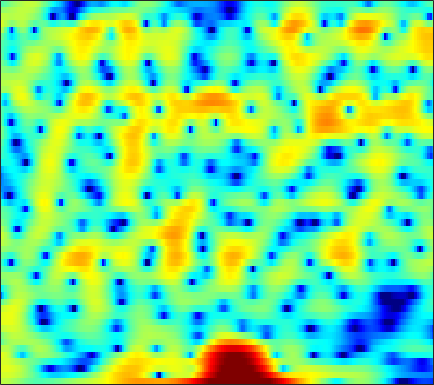

Source data for this figure (header and first rows):
2.4058, 2.4221, 2.3754, 2.2413, 2.0764, 1.7947, 1.4619, 1.1776, 0.75456, 0.29908, -0.16409, -0.50713, -0.93843, -1.3314, -1.5793, -1.8443, -2.0139, -2.0834, -2.092, -2.0369, -1.9371, -1.8354, -1.6697, -1.4902
3.209, 3.346, 3.444, 3.453, 3.401, 3.259, 3.037, 2.819, 2.465, 2.042, 1.553, 1.144, 0.5483, -0.105, -0.634, -1.387, -2.191, -2.822, -3.687, -4.557, -5.391, -5.96, -6.602, -7.061
3.829, 3.954, 4.035, 4.025, 3.958, 3.791, 3.537, 3.292, 2.89, 2.4, 1.822, 1.321, 0.5599, -0.3192, -1.069, -2.222, -3.579, -4.761, -6.614, -8.881, -11.7, -14.18, -17.25, -17.46
3.596, 3.626, 3.548, 3.352, 3.134, 2.767, 2.337, 1.99, 1.521, 1.08, 0.6701, 0.3894, 0.03505, -0.3053, -0.5687, -0.953, -1.387, -1.742, -2.245, -2.77, -3.281, -3.635, -4.043, -4.384
4.151, 3.954, 3.497, 2.785, 2.055, 0.7696, -0.9422, -2.561, -5.143, -7.592, -7.926, -6.55, -4.295, -2.427, -1.349, -0.2939, 0.4035, 0.7447, 1.001, 1.066, 0.9795, 0.8299, 0.5352, 0.1462
2.164, 2.276, 2.254, 2.011, 1.669, 0.9906, 0.07607, -0.7155, -1.744, -2.446, -2.486, -2.074, -1.192, -0.2444, 0.3949, 1.079, 1.546, 1.759, 1.859, 1.759, 1.464, 1.118, 0.4881, -0.3346
-1.635, -0.6171, 0.3767, 1.044, 1.376, 1.638, 1.748, 1.758, 1.72, 1.663, 1.615, 1.59, 1.569, 1.544, 1.509, 1.421, 1.274, 1.116, 0.8222, 0.435, -0.06355, -0.5223, -1.255, -2.149
-0.3083, 0.4041, 1.185, 1.779, 2.105, 2.396, 2.542, 2.564, 2.493, 2.321, 2.064, 1.819, 1.434, 0.9894, 0.62, 0.09367, -0.4517, -0.8622, -1.401, -1.898, -2.345, -2.653, -3.026, -3.373
2.54, 2.833, 3.159, 3.39, 3.489, 3.514, 3.411, 3.248, 2.912, 2.435, 1.814, 1.252, 0.3774, -0.6391, -1.494, -2.744, -4.091, -5.118, -6.393, -7.351, -7.79, -7.739, -7.292, -6.621
3.805, 4.019, 4.222, 4.318, 4.311, 4.18, 3.902, 3.592, 3.028, 2.281, 1.338, 0.4933, -0.8401, -2.428, -3.812, -5.973, -8.619, -11.09, -15.62, -24.4, -28.59, -19.41, -14.14, -11
3.745, 4.025, 4.3, 4.445, 4.465, 4.362, 4.085, 3.756, 3.142, 2.31, 1.242, 0.2716, -1.271, -3.103, -4.66, -6.954, -9.379, -11.13, -13.07, -14.07, -13.89, -13.1, -11.55, -9.896
2.581, 3.009, 3.514, 3.909, 4.118, 4.261, 4.22, 4.057, 3.641, 2.983, 2.061, 1.18, -0.2847, -2.133, -3.825, -6.628, -10.4, -14.44, -24.88, -22.41, -14.79, -11.82, -9.119, -7.236
-1.726, -0.8277, 0.3716, 1.456, 2.132, 2.817, 3.258, 3.421, 3.419, 3.174, 2.687, 2.182, 1.33, 0.2785, -0.617, -1.901, -3.17, -4, -4.791, -5.008, -4.705, -4.249, -3.539, -2.865
-11.03, -7.465, -4.186, -1.897, -0.613, 0.6459, 1.5, 1.921, 2.233, 2.303, 2.167, 1.952, 1.552, 1.067, 0.6794, 0.1698, -0.2864, -0.5502, -0.7831, -0.8806, -0.8527, -0.7537, -0.584, -0.417
-5.625, -4.394, -2.732, -1.294, -0.4104, 0.5135, 1.161, 1.471, 1.673, 1.658, 1.462, 1.204, 0.755, 0.263, -0.1001, -0.5026, -0.7612, -0.8315, -0.7499, -0.5188, -0.2112, 0.03464, 0.3336, 0.5593
-0.4082, -0.04091, 0.4699, 0.969, 1.287, 1.616, 1.804, 1.839, 1.715, 1.363, 0.768, 0.1458, -0.9296, -2.288, -3.431, -4.849, -5.539, -5.274, -4.119, -2.644, -1.263, -0.3995, 0.5205, 1.173
0.7513, 0.7887, 0.8198, 0.8586, 0.9015, 0.9644, 0.989, 0.9638, 0.8132, 0.4571, -0.2015, -0.9261, -2.342, -4.485, -6.773, -11.33, -16.84, -13.8, -8.283, -4.818, -2.447, -1.11, 0.2835, 1.322
-1.218, -1.581, -2.193, -2.822, -3.102, -3.098, -2.623, -2.116, -1.471, -1.012, -0.8829, -1.015, -1.455, -2.14, -2.755, -3.51, -3.957, -4.035, -3.697, -3.05, -2.175, -1.458, -0.3921, 0.6477
-2.799, -3.699, -5.847, -9.938, -15.88, -17.91, -9.225, -5.853, -3.049, -1.346, -0.3115, 0.09298, 0.2776, 0.1245, -0.1808, -0.8221, -1.645, -2.376, -3.548, -4.659, -5.308, -5.038, -3.673, -1.729
-1.101, -1.499, -2.306, -3.285, -3.808, -3.778, -2.893, -1.958, -0.7031, 0.29, 0.9883, 1.323, 1.484, 1.306, 0.9624, 0.1839, -1.041, -2.289, -4.682, -8.467, -14.52, -15.77, -9.118, -4.722
1, 0.8297, 0.5304, 0.291, 0.1491, 0.06931, 0.1466, 0.2933, 0.569, 0.8991, 1.161, 1.311, 1.391, 1.305, 1.114, 0.6832, 0.007446, -0.6369, -1.59, -2.547, -3.251, -3.481, -3.428, -3.029
2.58, 2.272, 1.768, 1.244, 0.8527, 0.3849, 0.06824, -0.04518, -0.03363, 0.1981, 0.5571, 0.8468, 1.207, 1.499, 1.621, 1.655, 1.519, 1.309, 0.9089, 0.383, -0.2752, -0.8403, -1.756, -2.88
3.271, 2.679, 1.722, 0.5089, -0.5433, -2.08, -3.602, -4.39, -4.467, -3.494, -2.017, -0.9262, 0.3466, 1.358, 1.934, 2.477, 2.811, 2.894, 2.807, 2.488, 1.906, 1.295, 0.2008, -1.34
2.061, 1.361, 0.1569, -1.486, -3.099, -6.069, -10.74, -16.79, -17.96, -9.985, -5.819, -3.7, -1.584, -0.0362, 0.879, 1.826, 2.483, 2.824, 3.069, 3.086, 2.891, 2.588, 1.995, 1.238
0.1878, -0.2802, -1.085, -2.11, -3.025, -4.32, -5.503, -6.115, -6.334, -5.872, -4.879, -4.003, -2.749, -1.54, -0.6677, 0.4039, 1.275, 1.824, 2.363, 2.68, 2.805, 2.756, 2.533, 2.185
-0.8052, -1.022, -1.513, -2.114, -2.625, -3.342, -4.088, -4.634, -5.235, -5.723, -5.898, -5.708, -4.944, -3.602, -2.417, -0.8555, 0.5635, 1.423, 2.315, 2.904, 3.172, 3.219, 3.072, 2.708
-1.219, -1.525, -2.079, -2.692, -3.121, -3.715, -4.345, -4.959, -6.182, -8.141, -11.79, -16.32, -15.28, -8.114, -4.57, -1.245, 1.069, 2.355, 3.574, 4.295, 4.566, 4.494, 4.047, 3.201
-3.809, -4.858, -6.368, -7.713, -8.187, -7.817, -6.942, -6.351, -6.004, -6.061, -6.384, -6.358, -5.325, -3.129, -1.321, 0.9085, 2.723, 3.768, 4.759, 5.301, 5.418, 5.177, 4.398, 3.059
-8.336, -10.12, -13.65, -20.64, -25.43, -16.18, -11.19, -8.853, -6.651, -5.082, -3.77, -2.875, -1.686, -0.4459, 0.4893, 1.652, 2.698, 3.336, 3.968, 4.312, 4.35, 4.165, 3.624, 2.748
-9.687, -10.07, -10.58, -10.81, -10.62, -9.738, -8.43, -7.336, -5.901, -4.555, -3.331, -2.468, -1.385, -0.3709, 0.3374, 1.232, 1.989, 2.48, 2.988, 3.317, 3.43, 3.399, 3.19, 2.774
-10.52, -9.915, -9.237, -8.536, -8.015, -7.262, -6.47, -5.842, -4.99, -4.114, -3.248, -2.588, -1.699, -0.8214, -0.1729, 0.6531, 1.407, 1.904, 2.461, 2.875, 3.138, 3.219, 3.181, 2.996
-11.11, -9.807, -8.425, -7.418, -6.817, -6.184, -5.665, -5.342, -4.929, -4.535, -4.047, -3.606, -2.869, -1.976, -1.224, -0.2172, 0.7805, 1.46, 2.248, 2.869, 3.313, 3.509, 3.593, 3.495
-8.552, -7.519, -6.468, -5.802, -5.491, -5.332, -5.402, -5.628, -6.09, -6.706, -7.238, -7.345, -6.754, -5.278, -3.886, -1.972, -0.2484, 0.8876, 2.148, 3.114, 3.793, 4.129, 4.345, 4.28
-4.751, -4.518, -4.392, -4.432, -4.612, -5.049, -5.759, -6.516, -7.974, -10.22, -14.28, -20.78, -23.06, -11.9, -7.817, -4.09, -1.401, 0.1633, 1.81, 3.054, 3.931, 4.382, 4.712, 4.712
-2.959, -3.307, -3.896, -4.615, -5.235, -6.113, -7.03, -7.676, -8.541, -9.322, -9.912, -9.981, -9.203, -7.393, -5.742, -3.507, -1.507, -0.2135, 1.252, 2.415, 3.308, 3.791, 4.191, 4.345
-2.227, -3.031, -4.293, -5.863, -7.202, -9.124, -10.81, -11.52, -11.37, -10.34, -8.984, -7.922, -6.496, -5.049, -3.979, -2.554, -1.241, -0.3175, 0.7857, 1.752, 2.566, 3.063, 3.567, 3.888
-1.276, -2.341, -4.072, -6.294, -8.434, -12.36, -19.41, -31.4, -18.41, -12.46, -9.142, -7.373, -5.572, -4.185, -3.3, -2.356, -1.5, -0.9051, -0.1117, 0.7197, 1.562, 2.182, 2.947, 3.529
-0.05756, -1.106, -2.693, -4.376, -5.646, -7.25, -8.387, -8.717, -8.252, -7.097, -5.781, -4.872, -3.894, -3.27, -3.045, -3.038, -3.276, -3.466, -3.352, -2.547, -1.115, 0.1142, 1.64, 2.892
0.162, -1.101, -2.936, -4.675, -5.71, -6.422, -6.295, -5.836, -4.913, -3.954, -3.076, -2.582, -2.197, -2.245, -2.678, -3.84, -6.217, -9.389, -19.37, -13.79, -6, -2.716, 0.1999, 2.21
-1.112, -2.925, -6.143, -10.91, -16.57, -17.86, -11, -7.878, -5.149, -3.318, -2.053, -1.413, -0.9675, -0.8868, -1.142, -1.768, -2.753, -3.515, -4.081, -3.604, -2.151, -0.8627, 0.7172, 2.007
-1.464, -2.803, -4.752, -6.709, -7.788, -7.907, -6.497, -5.101, -3.307, -1.859, -0.7851, -0.2077, 0.2913, 0.521, 0.5623, 0.4441, 0.2469, 0.1067, 0.008601, 0.08275, 0.3313, 0.5685, 0.9114, 1.236
-1.559, -2.441, -3.216, -3.492, -3.319, -2.707, -1.827, -1.073, -0.08891, 0.7559, 1.397, 1.722, 1.986, 2.016, 1.958, 1.758, 1.52, 1.321, 1.061, 0.8442, 0.595, 0.3632, -0.03598, -0.5654
-4.292, -6.881, -8.397, -5.873, -3.581, -1.119, 0.6794, 1.731, 2.734, 3.404, 3.748, 3.803, 3.61, 3.162, 2.663, 1.925, 1.184, 0.7268, 0.3131, 0.04114, -0.2371, -0.54, -1.275, -2.545
-2.494, -4.621, -5.701, -3.473, -1.323, 1.025, 2.72, 3.604, 4.404, 4.777, 4.744, 4.451, 3.654, 2.389, 1.053, -1.256, -4.029, -5.723, -5.904, -4.457, -3.108, -2.553, -2.439, -3.035
1.621, 1.402, 1.369, 1.708, 2.132, 2.782, 3.392, 3.739, 4.024, 4.027, 3.708, 3.223, 2.211, 0.6506, -0.9547, -3.904, -8.101, -11.46, -10.99, -7.569, -5.281, -4.321, -3.737, -3.789
2.145, 2.169, 2.233, 2.36, 2.483, 2.672, 2.849, 2.962, 3.005, 2.915, 2.646, 2.307, 1.656, 0.7626, -0.03091, -1.186, -2.291, -2.933, -3.406, -3.505, -3.446, -3.448, -3.605, -3.993
1.538, 1.539, 1.528, 1.515, 1.531, 1.597, 1.703, 1.801, 1.927, 2.021, 2.038, 1.985, 1.798, 1.499, 1.204, 0.7363, 0.2408, -0.1381, -0.6323, -1.114, -1.626, -2.037, -2.663, -3.374
0.6409, 0.4393, 0.09099, -0.2675, -0.468, -0.5553, -0.3719, -0.0875, 0.4556, 1.037, 1.566, 1.887, 2.194, 2.35, 2.362, 2.253, 2.011, 1.746, 1.283, 0.6922, -0.03309, -0.6743, -1.644, -2.746
-0.1924, -0.8472, -2.082, -3.681, -4.983, -6.12, -5.53, -4.194, -2.157, -0.3805, 1.029, 1.852, 2.691, 3.248, 3.504, 3.672, 3.625, 3.46, 3.058, 2.447, 1.59, 0.7531, -0.6602, -2.54
-1.024, -1.914, -3.746, -6.632, -9.952, -16.62, -13.09, -8.404, -4.36, -1.691, 0.199, 1.263, 2.328, 3.068, 3.464, 3.789, 3.899, 3.853, 3.614, 3.152, 2.444, 1.724, 0.4329, -1.304
-1.675, -2.239, -3.196, -4.236, -4.93, -5.421, -5.124, -4.447, -3.228, -1.96, -0.8313, -0.1053, 0.6735, 1.281, 1.623, 1.94, 2.157, 2.244, 2.264, 2.148, 1.891, 1.605, 1.088, 0.4701
-1.547, -2.04, -2.772, -3.487, -3.891, -4.117, -3.954, -3.583, -2.955, -2.276, -1.685, -1.339, -1.012, -0.8092, -0.7059, -0.5261, -0.2552, 0.007679, 0.3968, 0.7772, 1.08, 1.234, 1.375, 1.436
-0.2751, -1.195, -2.813, -4.743, -6.029, -6.661, -5.73, -4.588, -3.158, -2.161, -1.671, -1.662, -2.092, -2.986, -3.749, -4.364, -3.994, -3.092, -1.653, -0.3572, 0.6388, 1.194, 1.737, 2.119
2.598, 1.403, -1.011, -4.869, -9.691, -14.55, -7.164, -3.837, -1.216, 0.1048, 0.4679, 0.1623, -1.125, -3.76, -7.222, -18.5, -12.8, -6.707, -2.679, -0.4976, 0.722, 1.257, 1.633, 1.866
3.862, 3.288, 2.321, 1.274, 0.6457, 0.3137, 0.6325, 1.13, 1.794, 2.211, 2.236, 1.973, 1.233, 0.136, -0.7723, -1.706, -1.915, -1.652, -1.199, -1.036, -1.363, -1.944, -3.057, -4.191
2.659, 2.565, 2.401, 2.239, 2.164, 2.144, 2.237, 2.346, 2.491, 2.572, 2.536, 2.403, 2.1, 1.669, 1.276, 0.7184, 0.1377, -0.3493, -1.166, -2.33, -4.063, -5.969, -9.78, -17.02
0.8086, 0.9493, 1.138, 1.347, 1.508, 1.741, 1.983, 2.16, 2.374, 2.537, 2.628, 2.635, 2.554, 2.36, 2.136, 1.721, 1.157, 0.6142, -0.3078, -1.509, -3.041, -4.398, -6.425, -8.383
-1.994, -1.726, -1.265, -0.7214, -0.3011, 0.2529, 0.7628, 1.123, 1.566, 1.964, 2.304, 2.518, 2.721, 2.814, 2.805, 2.662, 2.343, 1.983, 1.338, 0.4971, -0.5129, -1.355, -2.56, -3.797
